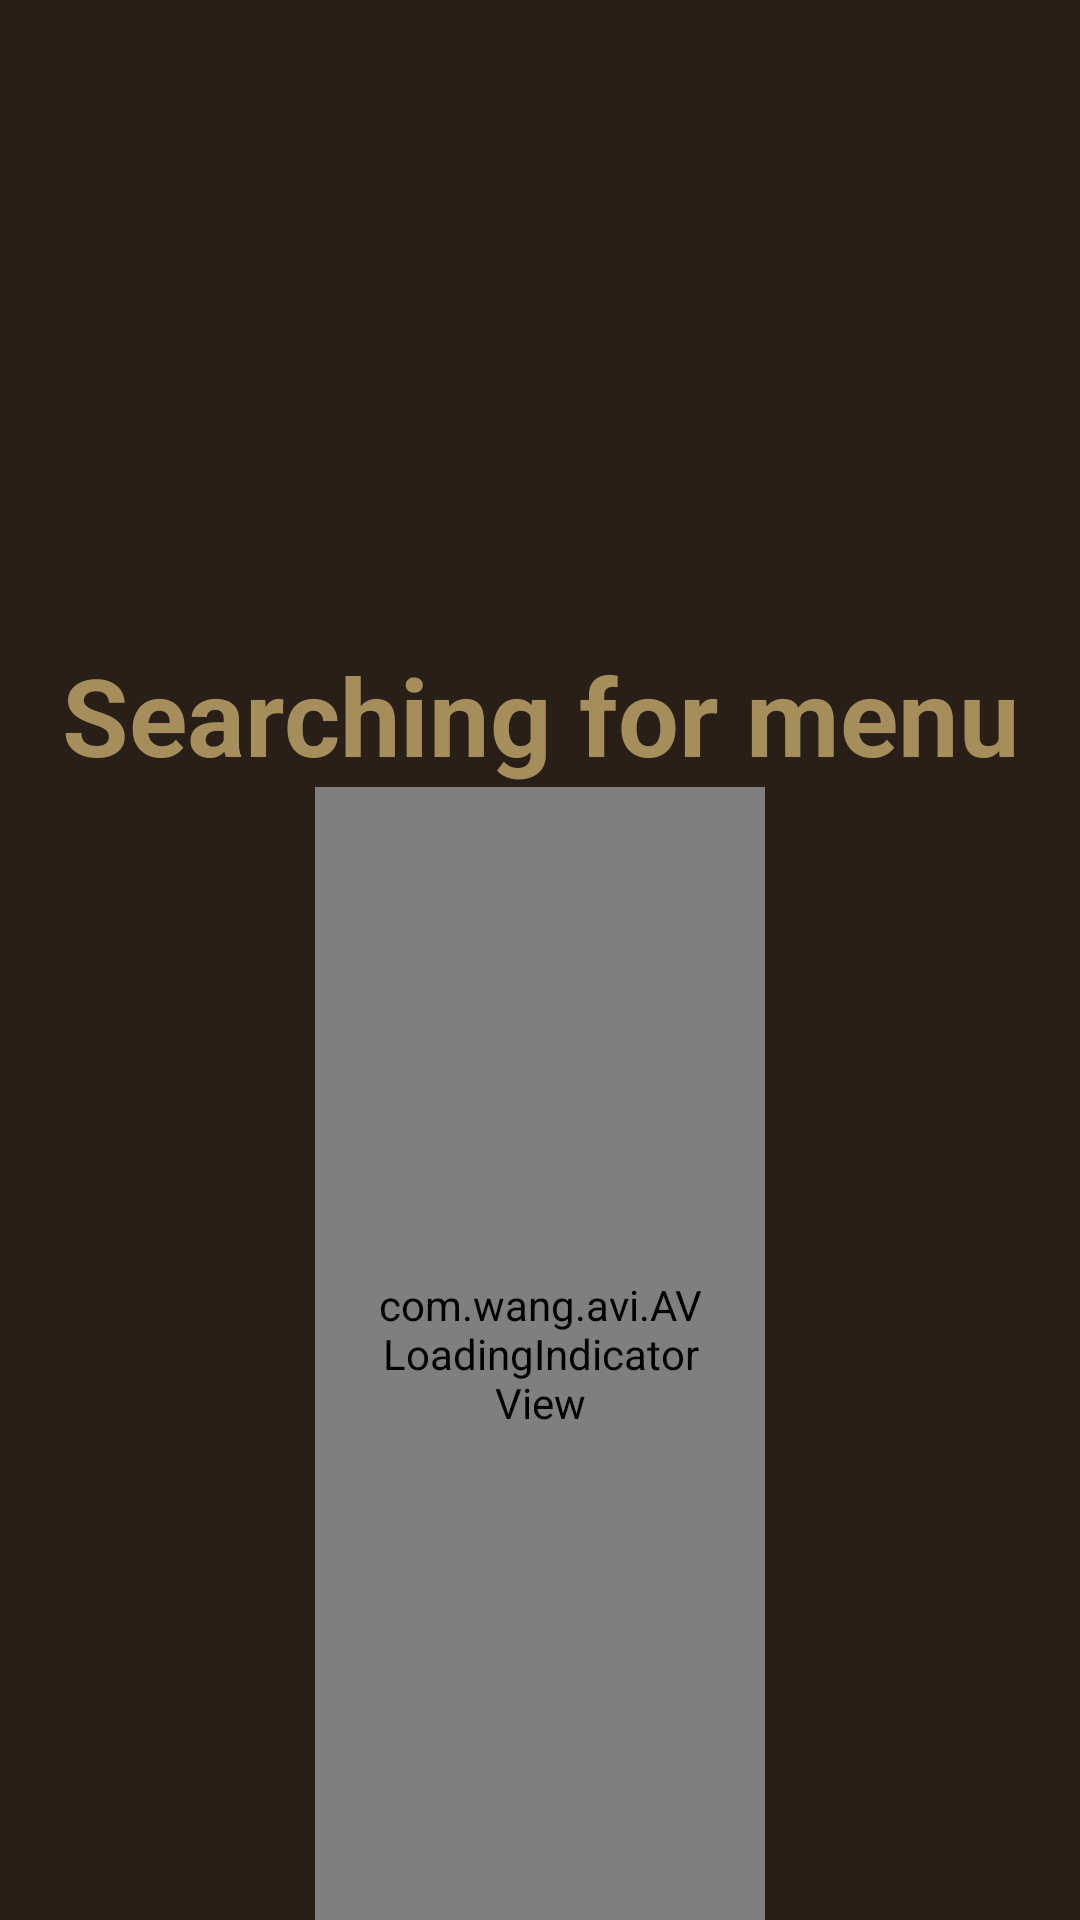

Produce the Android XML layout that renders to this screen, including the resource entries it uses.
<!-- AndroidManifest.xml: application theme AppThemeNoTitleBar -->
<!-- res/layout/activity_search.xml -->
<?xml version="1.0" encoding="utf-8"?>
<LinearLayout xmlns:android="http://schemas.android.com/apk/res/android"
    xmlns:app="http://schemas.android.com/apk/res-auto"
    xmlns:tools="http://schemas.android.com/tools"
    android:layout_width="match_parent"
    android:layout_height="match_parent"
    android:orientation="vertical"
    android:background="@color/darkBrown"
    tools:context="com.kami.lepau.SearchActivity">

    <TextView
        android:id="@+id/sa_search_text"
        android:layout_width="match_parent"
        android:layout_height="wrap_content"
        android:textSize="36sp"
        android:layout_weight="3"
        android:gravity="bottom"
        android:text="@string/searching_menu"
        android:textStyle="bold"
        android:textColor="@color/mocca"
        android:textAlignment="center" />

    <com.wang.avi.AVLoadingIndicatorView
        android:id="@+id/activityFindingLocation_loadingIndicator"
        style="@style/AVLoadingIndicatorView.Large"
        android:layout_width="150dp"
        android:padding="20dp"
        android:layout_height="wrap_content"
        android:visibility="visible"
        android:layout_weight="4"
        android:layout_gravity="center"
        app:indicatorColor="@color/gold"
        app:indicatorName="BallScaleRippleMultipleIndicator" />

</LinearLayout>
<!-- resources referenced by this layout -->
<resources>
  <color name="darkBrown">#291f19</color>
  <color name="gold">#FFC107</color>
  <color name="mocca">#A68E5C</color>
  <string name="searching_menu">Searching for menu</string>
  <style name="AppThemeNoTitleBar" parent="Theme.AppCompat.Light.NoActionBar">
          
          <item name="colorPrimary">@color/mocca</item>
          <item name="colorPrimaryDark">@color/darkBrown</item>
          <item name="colorAccent">@color/gold</item>
      </style>
</resources>
